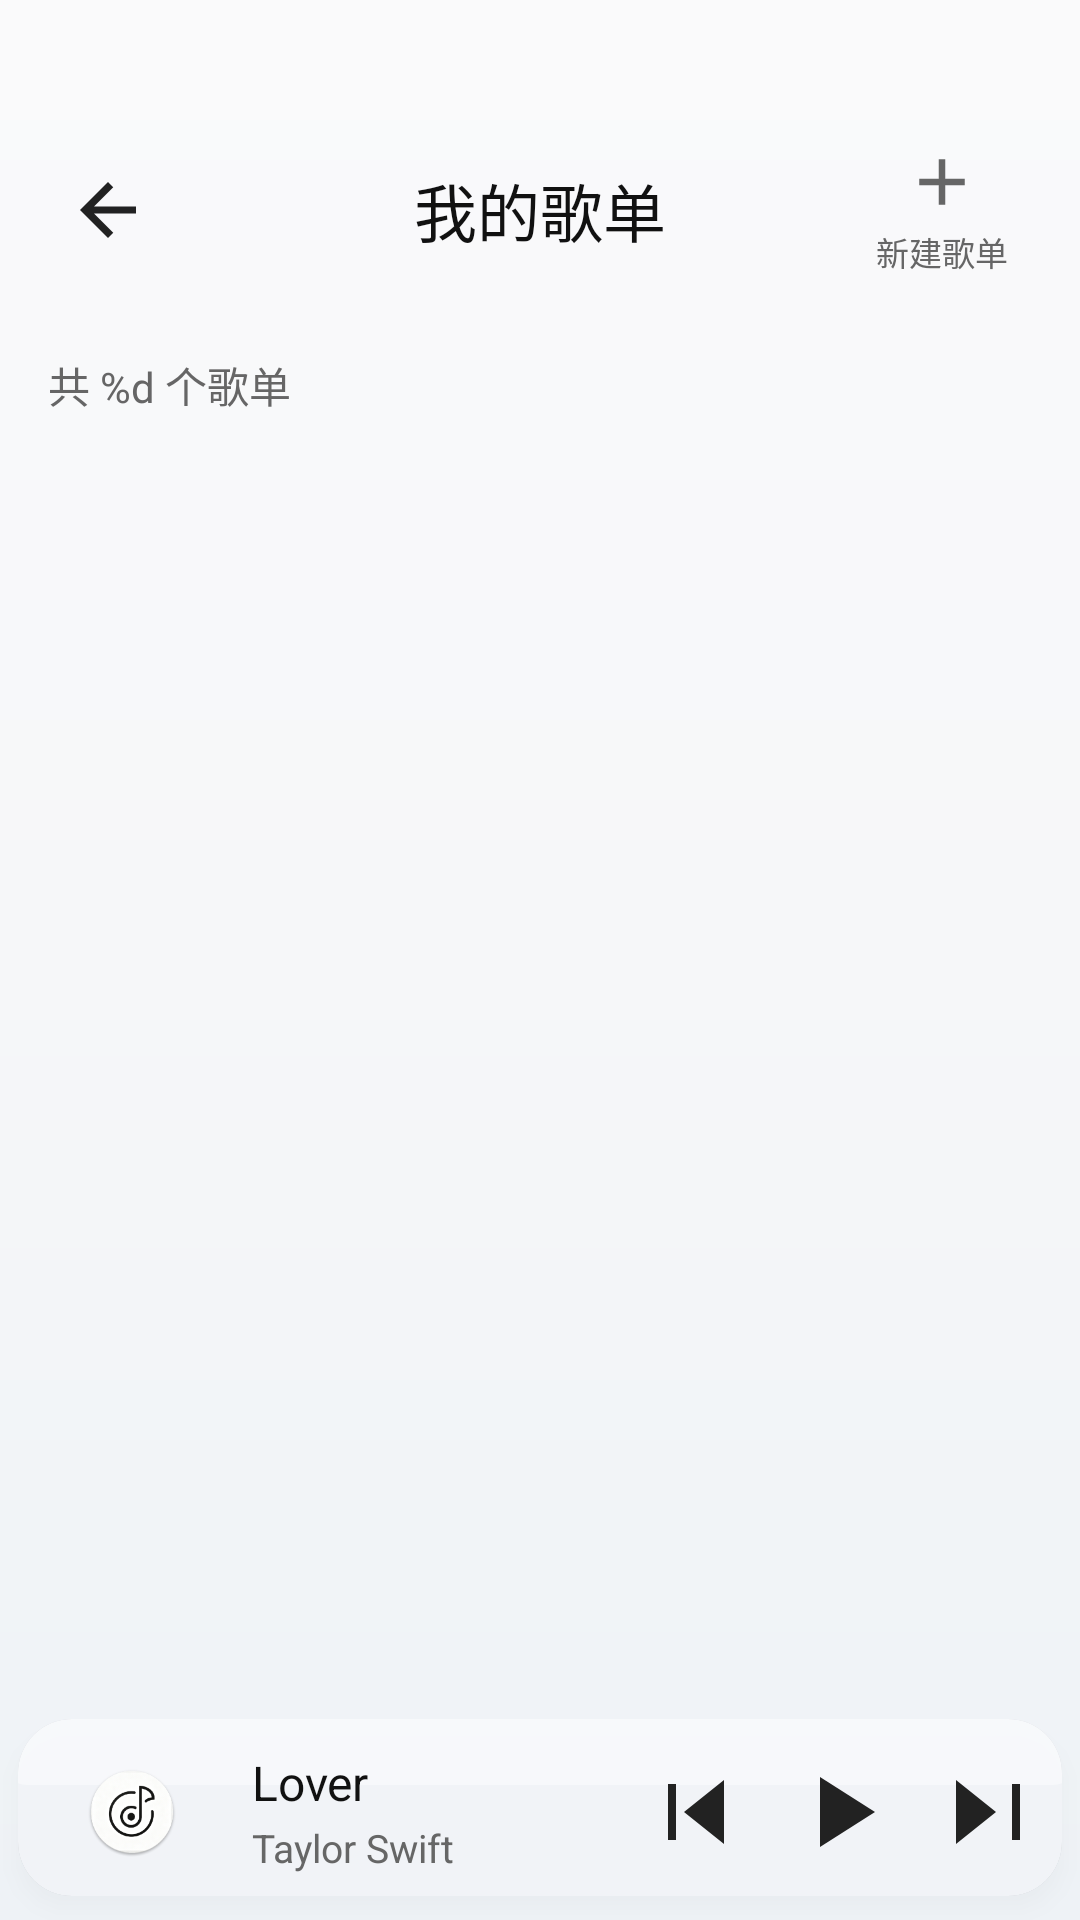

Produce the Android XML layout that renders to this screen, including the resource entries it uses.
<!-- AndroidManifest.xml: application theme Theme.NetMusicAndroid -->
<!-- res/layout/activity_playlist.xml -->
<?xml version="1.0" encoding="utf-8"?>
<RelativeLayout xmlns:android="http://schemas.android.com/apk/res/android"
    xmlns:tools="http://schemas.android.com/tools"
    android:layout_width="match_parent"
    android:layout_height="match_parent"
    android:background="@drawable/bg_app_soft"
    tools:context=".activity.PlaylistActivity">

    
    <androidx.core.widget.NestedScrollView
        android:layout_width="match_parent"
        android:layout_height="match_parent"
        android:layout_above="@id/include_bottom_player"
        android:paddingHorizontal="16dp">

        <LinearLayout
            android:layout_width="match_parent"
            android:layout_height="wrap_content"
            android:orientation="vertical">

            
            <RelativeLayout
                android:layout_width="match_parent"
                android:layout_height="80dp"
                android:layout_marginTop="30dp">

                
                <ImageView
                    android:id="@+id/ivBack"
                    android:layout_width="40dp"
                    android:layout_height="40dp"
                    android:layout_centerVertical="true"
                    android:background="@drawable/bg_icon_click_feedback"
                    android:clickable="true"
                    android:focusable="true"
                    android:padding="6dp"
                    android:src="@drawable/ic_back"
                    android:contentDescription="@string/cd_back_btn"/>

                
                <TextView
                    android:layout_width="wrap_content"
                    android:layout_height="wrap_content"
                    android:layout_centerInParent="true"
                    android:text="@string/text_my_playlist_title"
                    android:textColor="@color/color_text_primary"
                    android:textSize="21sp"/>

                
                <LinearLayout
                    android:id="@+id/llCreateUserPlaylist"
                    android:layout_width="wrap_content"
                    android:layout_height="wrap_content"
                    android:layout_alignParentEnd="true"
                    android:layout_centerVertical="true"
                    android:background="@drawable/bg_click_feedback_round"
                    android:clickable="true"
                    android:focusable="true"
                    android:paddingHorizontal="8dp"
                    android:paddingVertical="4dp"
                    android:gravity="center"
                    android:orientation="vertical">

                    <ImageView
                        android:layout_width="26dp"
                        android:layout_height="26dp"
                        android:src="@drawable/ic_add"
                        android:contentDescription="@string/cd_add_playlist_icon"/>

                    <TextView
                        android:layout_width="wrap_content"
                        android:layout_height="wrap_content"
                        android:text="@string/text_create_playlist"
                        android:textColor="@color/color_text_secondary"
                        android:textSize="11sp"
                        android:layout_marginTop="2dp"/>
                </LinearLayout>
            </RelativeLayout>

            
            <TextView
                android:id="@+id/tvTotalCount"
                android:layout_width="wrap_content"
                android:layout_height="wrap_content"
                android:text="@string/text_playlist_total_count"
                android:textColor="@color/color_text_secondary"
                android:textSize="14sp"
                android:layout_marginTop="8dp"/>

            
            <androidx.recyclerview.widget.RecyclerView
                android:id="@+id/rvCollectionList"
                android:layout_width="match_parent"
                android:layout_height="wrap_content"
                android:layout_marginTop="16dp"
                tools:listitem="@layout/item_user_collection"/>
        </LinearLayout>
    </androidx.core.widget.NestedScrollView>

    
    <include
        android:id="@+id/include_bottom_player"
        android:layout_width="match_parent"
        android:layout_height="72dp"
        android:layout_alignParentBottom="true"
        layout="@layout/layout_bottom_player"/>
</RelativeLayout>
<!-- res/layout/item_user_collection.xml (included above) -->
<?xml version="1.0" encoding="utf-8"?>
<LinearLayout xmlns:android="http://schemas.android.com/apk/res/android"
    android:layout_width="match_parent"
    android:layout_height="72dp"
    android:background="@drawable/bg_click_feedback_round"
    android:clickable="true"
    android:focusable="true"
    android:gravity="center_vertical"
    android:orientation="horizontal"
    android:paddingHorizontal="12dp">

    
    <ImageView
        android:id="@+id/iv_cover"
        android:layout_width="56dp"
        android:layout_height="56dp"
        android:scaleType="centerCrop"/>


    
    <LinearLayout
        android:layout_width="0dp"
        android:layout_height="wrap_content"
        android:layout_weight="1"
        android:orientation="vertical"
        android:layout_marginStart="12dp">

        <TextView
            android:id="@+id/tv_collection_name"
            android:layout_width="wrap_content"
            android:layout_height="wrap_content"
            android:textColor="@color/color_text_primary"
            android:textSize="16sp"/>

        <TextView
            android:id="@+id/tv_song_num"
            android:layout_width="wrap_content"
            android:layout_height="wrap_content"
            android:layout_marginTop="4dp"
            android:textColor="@color/color_text_secondary"
            android:textSize="13sp"/>
    </LinearLayout>

    
    <ImageView
        android:id="@+id/iv_delete"
        android:layout_width="40dp"
        android:layout_height="40dp"
        android:background="@drawable/bg_icon_click_feedback"
        android:clickable="true"
        android:focusable="true"
        android:padding="8dp"
        android:src="@drawable/ic_delete"/>

</LinearLayout>
<!-- res/layout/layout_bottom_player.xml (included above) -->
<?xml version="1.0" encoding="utf-8"?>
<LinearLayout xmlns:android="http://schemas.android.com/apk/res/android"
    xmlns:app="http://schemas.android.com/apk/res-auto"
    xmlns:tools="http://schemas.android.com/tools"
    android:layout_width="match_parent"
    android:layout_height="72dp"
    android:layout_marginHorizontal="8dp"
    android:background="@drawable/shape_player_bg_elevated"
    android:clipToOutline="true"
    android:elevation="4dp"
    android:gravity="center_vertical"
    android:outlineProvider="background"
    android:paddingHorizontal="16dp"
    android:paddingTop="6dp"
    android:paddingBottom="6dp">

    
    <FrameLayout
        android:id="@+id/cv_cover"
        android:layout_width="56dp"
        android:layout_height="56dp"
        android:clickable="true"
        android:focusable="true"
        android:foreground="?attr/selectableItemBackgroundBorderless">

        <ImageView
            android:id="@+id/iv_disc"
            android:layout_width="match_parent"
            android:layout_height="match_parent"
            android:contentDescription="唱片"
            android:scaleType="fitCenter"
            android:src="@drawable/disc_ip6" />

        <androidx.cardview.widget.CardView
            android:id="@+id/card_song_cover"
            android:layout_width="30dp"
            android:layout_height="30dp"
            android:layout_gravity="center"
            app:cardBackgroundColor="@android:color/transparent"
            app:cardCornerRadius="15dp"
            app:cardElevation="0dp">

            <ImageView
                android:id="@+id/iv_song_cover"
                android:layout_width="match_parent"
                android:layout_height="match_parent"
                android:contentDescription="歌曲封面"
                android:scaleType="centerCrop"
                tools:src="@mipmap/ic_launcher" />
        </androidx.cardview.widget.CardView>
    </FrameLayout>

    
    <LinearLayout
        android:id="@+id/ll_song_info"
        android:layout_width="0dp"
        android:layout_height="wrap_content"
        android:layout_marginStart="12dp"
        android:layout_weight="1"
        android:clickable="true"
        android:focusable="true"
        android:foreground="?attr/selectableItemBackground"
        android:orientation="vertical">

        <TextView
            android:id="@+id/tv_song_name"
            android:layout_width="match_parent"
            android:layout_height="wrap_content"
            android:ellipsize="marquee"
            android:focusable="true"
            android:focusableInTouchMode="true"
            android:marqueeRepeatLimit="marquee_forever"
            android:maxLines="1"
            android:singleLine="true"
            android:textColor="@color/color_text_primary"
            android:textSize="16sp"
            tools:text="Lover" />

        <TextView
            android:id="@+id/tv_singer"
            android:layout_width="wrap_content"
            android:layout_height="wrap_content"
            android:layout_marginTop="2dp"
            android:ellipsize="end"
            android:maxLines="1"
            android:textColor="@color/color_text_secondary"
            android:textSize="13sp"
            tools:text="Taylor Swift" />
    </LinearLayout>

    
    <LinearLayout
        android:layout_width="wrap_content"
        android:layout_height="wrap_content"
        android:gravity="center_vertical"
        android:orientation="horizontal">

        <ImageView
            android:id="@+id/iv_prev"
            android:layout_width="32dp"
            android:layout_height="32dp"
            android:clickable="true"
            android:focusable="true"
            android:foreground="?attr/selectableItemBackgroundBorderless"
            android:src="@drawable/ic_prev" />

        <ImageView
            android:id="@+id/iv_play_toggle"
            android:layout_width="40dp"
            android:layout_height="40dp"
            android:layout_marginHorizontal="12dp"
            android:clickable="true"
            android:focusable="true"
            android:foreground="?attr/selectableItemBackgroundBorderless"
            android:src="@drawable/ic_play_triangle" />

        <ImageView
            android:id="@+id/iv_next"
            android:layout_width="32dp"
            android:layout_height="32dp"
            android:clickable="true"
            android:focusable="true"
            android:foreground="?attr/selectableItemBackgroundBorderless"
            android:src="@drawable/ic_next" />
    </LinearLayout>
</LinearLayout>
<!-- resources referenced by this layout -->
<resources>
  <color name="color_text_primary">#FF111111</color>
  <color name="color_text_secondary">#FF666666</color>
  <!-- drawable bg_app_soft (drawable) -->
  <?xml version="1.0" encoding="utf-8"?>
  <shape xmlns:android="http://schemas.android.com/apk/res/android">
      <gradient
          android:startColor="#FAFAFB"
          android:centerColor="#F6F7F9"
          android:endColor="#EEF2F6"
          android:angle="270" />
  </shape>
  <!-- drawable bg_icon_click_feedback (drawable) -->
  <?xml version="1.0" encoding="utf-8"?>
  <selector xmlns:android="http://schemas.android.com/apk/res/android">
      <item android:state_pressed="true">
          <shape android:shape="oval">
              <solid android:color="@color/color_ripple_pressed" />
          </shape>
      </item>
      <item android:state_selected="true">
          <shape android:shape="oval">
              <solid android:color="@color/color_ripple_selected" />
          </shape>
      </item>
      <item>
          <shape android:shape="oval">
              <solid android:color="@android:color/transparent" />
          </shape>
      </item>
  </selector>
  <!-- drawable ic_add (drawable) -->
  <?xml version="1.0" encoding="utf-8"?>
  <vector xmlns:android="http://schemas.android.com/apk/res/android"
      android:width="24dp"
      android:height="24dp"
      android:viewportWidth="24"
      android:viewportHeight="24">
      
      <path
          android:fillColor="#666666"
          android:pathData="M19,13h-6v6h-2v-6H5v-2h6V5h2v6h6v2z"/>
  </vector>
  <!-- drawable ic_back (drawable) -->
  <vector xmlns:android="http://schemas.android.com/apk/res/android"
      android:width="28dp"
      android:height="28dp"
      android:viewportWidth="24"
      android:viewportHeight="24">
      <path
          android:pathData="M20,11V13H8L13.5,18.5L12,20L4,12L12,4L13.5,5.5L8,11H20Z"
          android:fillColor="#222222"/>
  </vector>
  <!-- drawable ic_next (drawable) -->
  <vector xmlns:android="http://schemas.android.com/apk/res/android"
      android:width="32dp"
      android:height="32dp"
      android:viewportWidth="24"
      android:viewportHeight="24">
      <path android:pathData="M5,4L15,12L5,20V4M19,5V19H21V5H19" android:fillColor="#222"/>
  </vector>
  <!-- drawable ic_play_triangle (drawable) -->
  <?xml version="1.0" encoding="utf-8"?>
  <vector xmlns:android="http://schemas.android.com/apk/res/android"
      android:width="24dp"
      android:height="24dp"
      android:viewportWidth="24"
      android:viewportHeight="24">
      <path
          android:pathData="M8,5V19L19,12L8,5"
          android:fillColor="#222222"/>
  </vector>
  <!-- drawable ic_prev (drawable) -->
  <vector xmlns:android="http://schemas.android.com/apk/res/android"
      android:width="32dp"
      android:height="32dp"
      android:viewportWidth="24"
      android:viewportHeight="24">
      <path android:pathData="M19,20L9,12L19,4V20M5,19V5H7V19H5" android:fillColor="#222"/>
  </vector>
  <string name="cd_add_playlist_icon">新建歌单添加图标</string>
  <string name="cd_back_btn">返回上一页</string>
  <string name="text_create_playlist">新建歌单</string>
  <string name="text_my_playlist_title">我的歌单</string>
  <string name="text_playlist_total_count">共 %d 个歌单</string>
  <style name="Theme.NetMusicAndroid" parent="Theme.AppCompat.Light.NoActionBar">
          <item name="android:windowNoTitle">true</item>
          
          <item name="colorPrimary">@color/color_primary</item>
          <item name="colorPrimaryDark">@color/color_primary_dark</item>
          <item name="colorAccent">@color/color_accent</item>
          
          <item name="android:windowBackground">@color/color_surface</item>
      </style>
  <color name="color_ripple_pressed">#FFEEEEEE</color>
  <color name="color_ripple_selected">#FFE0E0E0</color>
  <color name="color_primary">#FF212121</color>
  <color name="color_primary_dark">#FF000000</color>
  <color name="color_accent">#FF424242</color>
  <color name="color_surface">#FFFFFFFF</color>
</resources>
